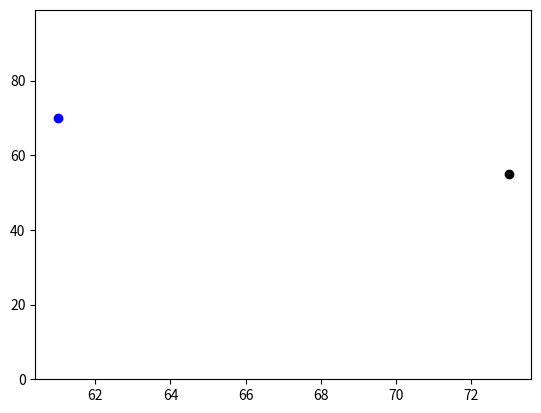

The matplotlib source for this figure:

"""
//www.python.org/psf/license/
[redacted]
"""

# -*- coding: utf-8 -*-
# __version__ 1.0.0


'''
import - import function of module to make it usauble within code
operator - a symbol which performs an operation
'''


# Not far from the beginning.... humans felt compelled to rework their code
# using control flow statements so that it appeared "cleaner".


# Start

# import operator
import matplotlib.pyplot 
import random


# Adding agent variable (setting environment)
# Interchangable by user
num_of_agents = 5


# Defining number of movements and initialising agent
num_of_iterations = 100 
agents = []


# Setting coordinates and creating agents via looping 
# Important to indent line inside loop
for i in range(num_of_agents):
    agents.append([random.randint(0,99),random.randint(0,99)])
print (agents)


# For every agent
for i in range(num_of_agents):
    # move agent
    if random.random() < 0.5:
        agents[i][0] += 1
    else:
        agents[i][0] -= 1

    if random.random() < 0.5:
        agents[i][1] += 1
    else:
        agents[i][1] -= 1
        

# Testing (legal move)    
print(agents)


# Moving looped coordinates twice
if random.random() < 0.5:
    agents[0][0] += 2
else:
    agents[0][0] -= 2

if random.random() < 0.5:
    agents[0][1] += 2
else:
    agents[0][1] -= 2

if random.random() < 0.5:
    agents[0][0] += 2
else:
    agents[0][0] -= 1

if random.random() < 0.5:
    agents[0][1] += 2
else:
    agents[0][1] -= 2
print (agents)


# Iterating number of agent movements 
# Setting 'y' location
for i in range(num_of_agents):
    if agents[i][0] < 0:
        agents[i][0] = 0
    if agents[i][1] < 0:
        agents[i][0] = 0
    if agents[i][0] > 99:
        agents[i][0] = 99
    if agents[i][1] > 99:
        agents[i][0] = 99


# Running multiple coordinates (agents)
matplotlib.pyplot.ylim(0, 99)
#matplotlib.pyplot.xlim(0, 99)
matplotlib.pyplot.scatter(agents[0][1],agents[0][0], color = 'black')
matplotlib.pyplot.scatter(agents[1][1],agents[1][0], color = 'blue')
matplotlib.pyplot.show()


# Torus - Boundary solution elements in model design
# Test code against each agent  
if random.random() < 0.5:
    agents[i][0] = (agents[i][0] + 1) % 100
else:
    agents[i][0] = (agents[i][0] - 1) % 100    


# End

